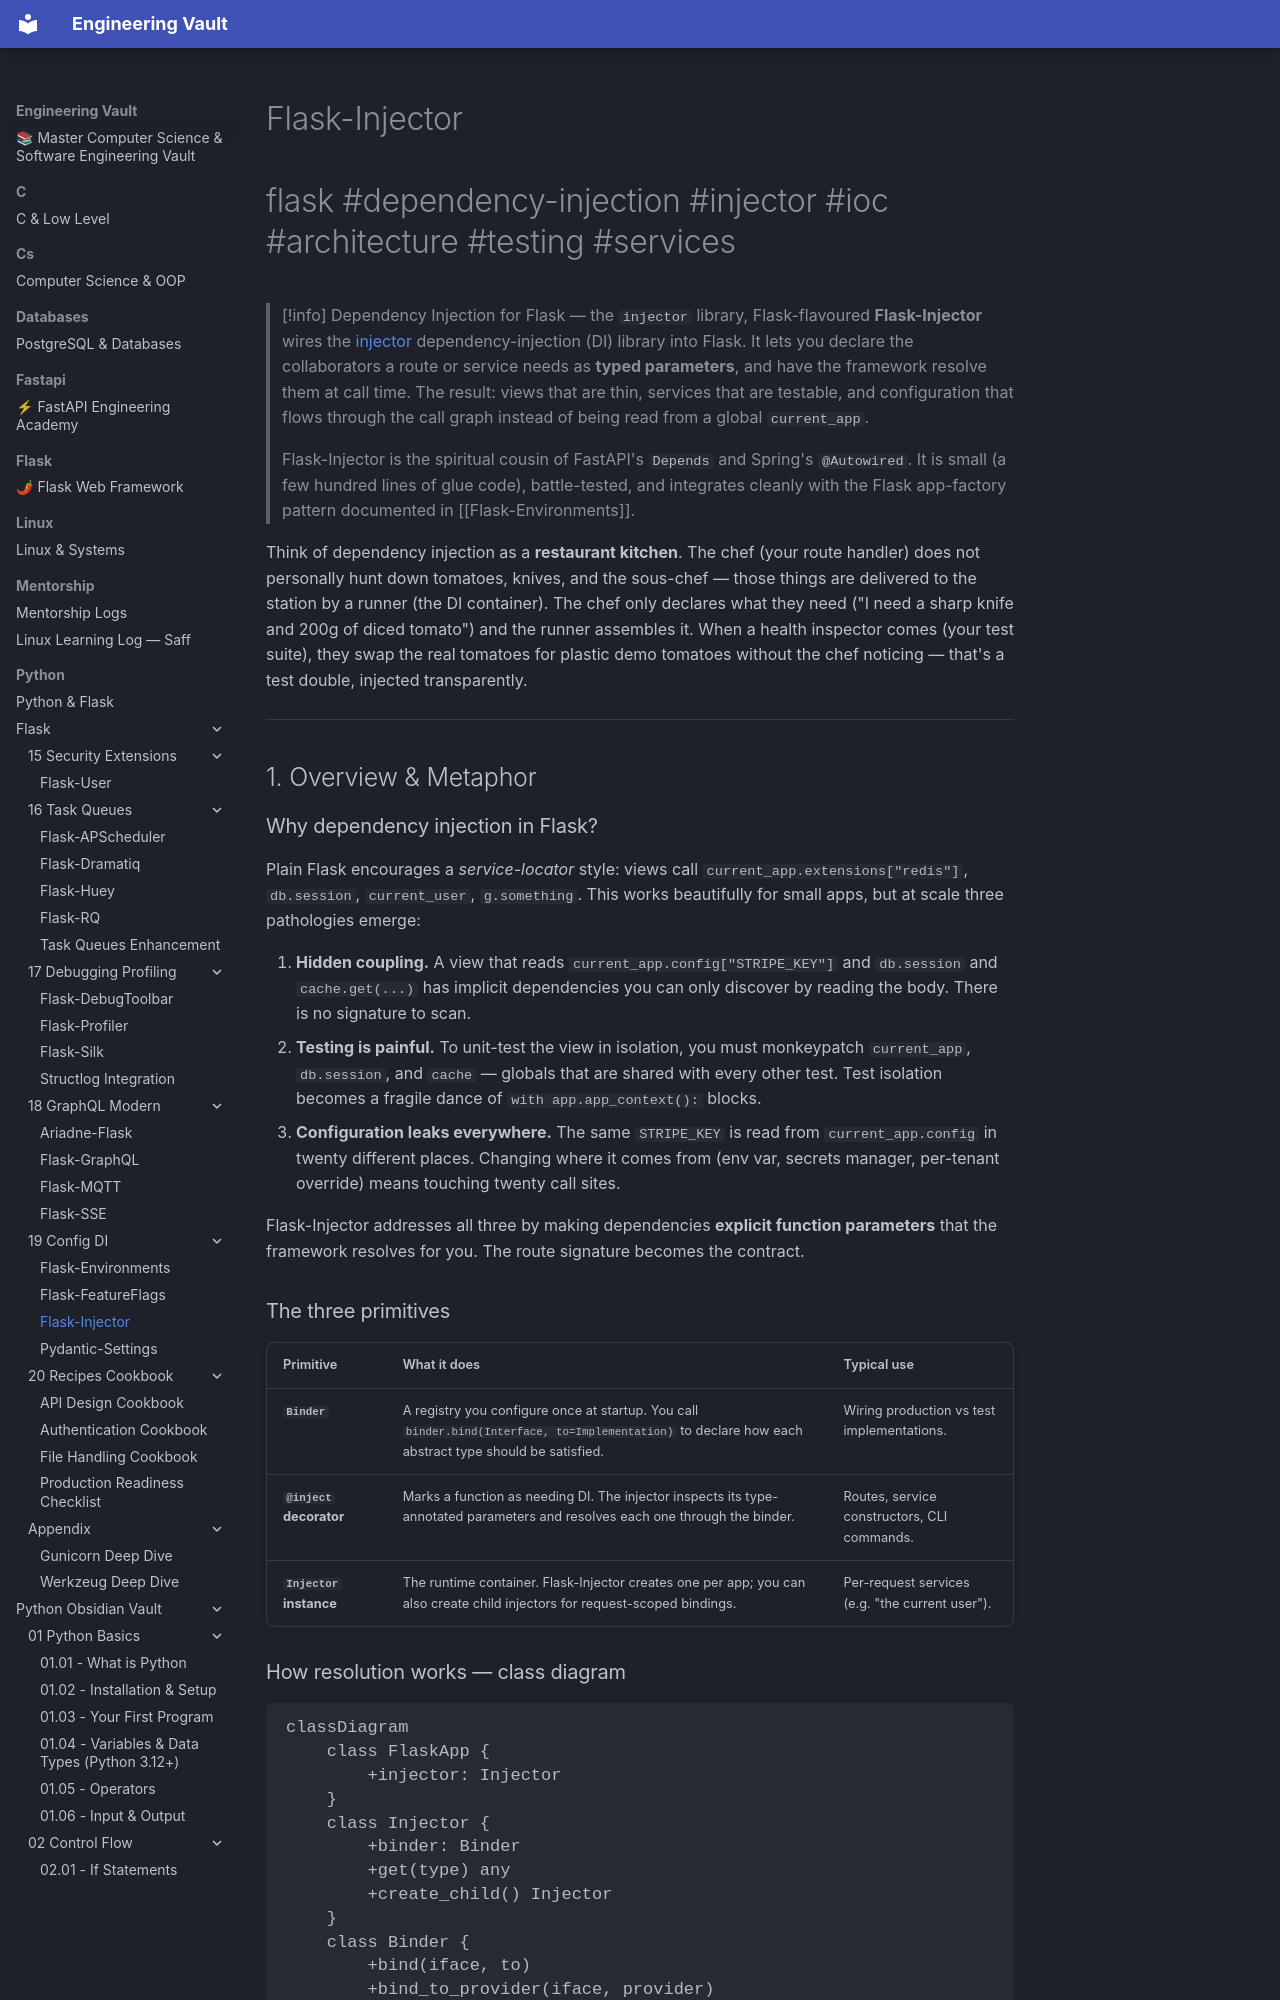

repository: Saff9/engineering-vault · page: python/Flask/19-Config-DI/Flask-Injector/index.html · generator: mkdocs

---
title: Flask-Injector
tags:
  - flask
  - dependency-injection
  - di
  - injector
  - ioc
  - architecture
  - testing
  - services
aliases:
  - flask-injector
  - injector
  - di-flask
  - inversion-of-control
related:
  - "[[Pydantic-Settings]]"
  - "[[Flask-Environments]]"
  - "[[Flask-Smorest]]"
  - "[[Flask-SQLAlchemy]]"
  - "[[Flask-Login]]"
  - "[[Celery]]"
created: 2024-01-15
updated: 2024-01-15
---

# Flask-Injector

#flask #dependency-injection #injector #ioc #architecture #testing #services

> [!info] Dependency Injection for Flask — the `injector` library, Flask-flavoured
> **Flask-Injector** wires the [injector](https://github.com/alecthomas/injector) dependency-injection (DI) library into Flask. It lets you declare the collaborators a route or service needs as **typed parameters**, and have the framework resolve them at call time. The result: views that are thin, services that are testable, and configuration that flows through the call graph instead of being read from a global `current_app`.
>
> Flask-Injector is the spiritual cousin of FastAPI's `Depends` and Spring's `@Autowired`. It is small (a few hundred lines of glue code), battle-tested, and integrates cleanly with the Flask app-factory pattern documented in [[Flask-Environments]].

Think of dependency injection as a **restaurant kitchen**. The chef (your route handler) does not personally hunt down tomatoes, knives, and the sous-chef — those things are delivered to the station by a runner (the DI container). The chef only declares what they need ("I need a sharp knife and 200g of diced tomato") and the runner assembles it. When a health inspector comes (your test suite), they swap the real tomatoes for plastic demo tomatoes without the chef noticing — that's a test double, injected transparently.

---

## 1. Overview & Metaphor

### Why dependency injection in Flask?

Plain Flask encourages a *service-locator* style: views call `current_app.extensions["redis"]`, `db.session`, `current_user`, `g.something`. This works beautifully for small apps, but at scale three pathologies emerge:

1. **Hidden coupling.** A view that reads `current_app.config["STRIPE_KEY"]` and `db.session` and `cache.get(...)` has implicit dependencies you can only discover by reading the body. There is no signature to scan.
2. **Testing is painful.** To unit-test the view in isolation, you must monkeypatch `current_app`, `db.session`, and `cache` — globals that are shared with every other test. Test isolation becomes a fragile dance of `with app.app_context():` blocks.
3. **Configuration leaks everywhere.** The same `STRIPE_KEY` is read from `current_app.config` in twenty different places. Changing where it comes from (env var, secrets manager, per-tenant override) means touching twenty call sites.

Flask-Injector addresses all three by making dependencies **explicit function parameters** that the framework resolves for you. The route signature becomes the contract.
